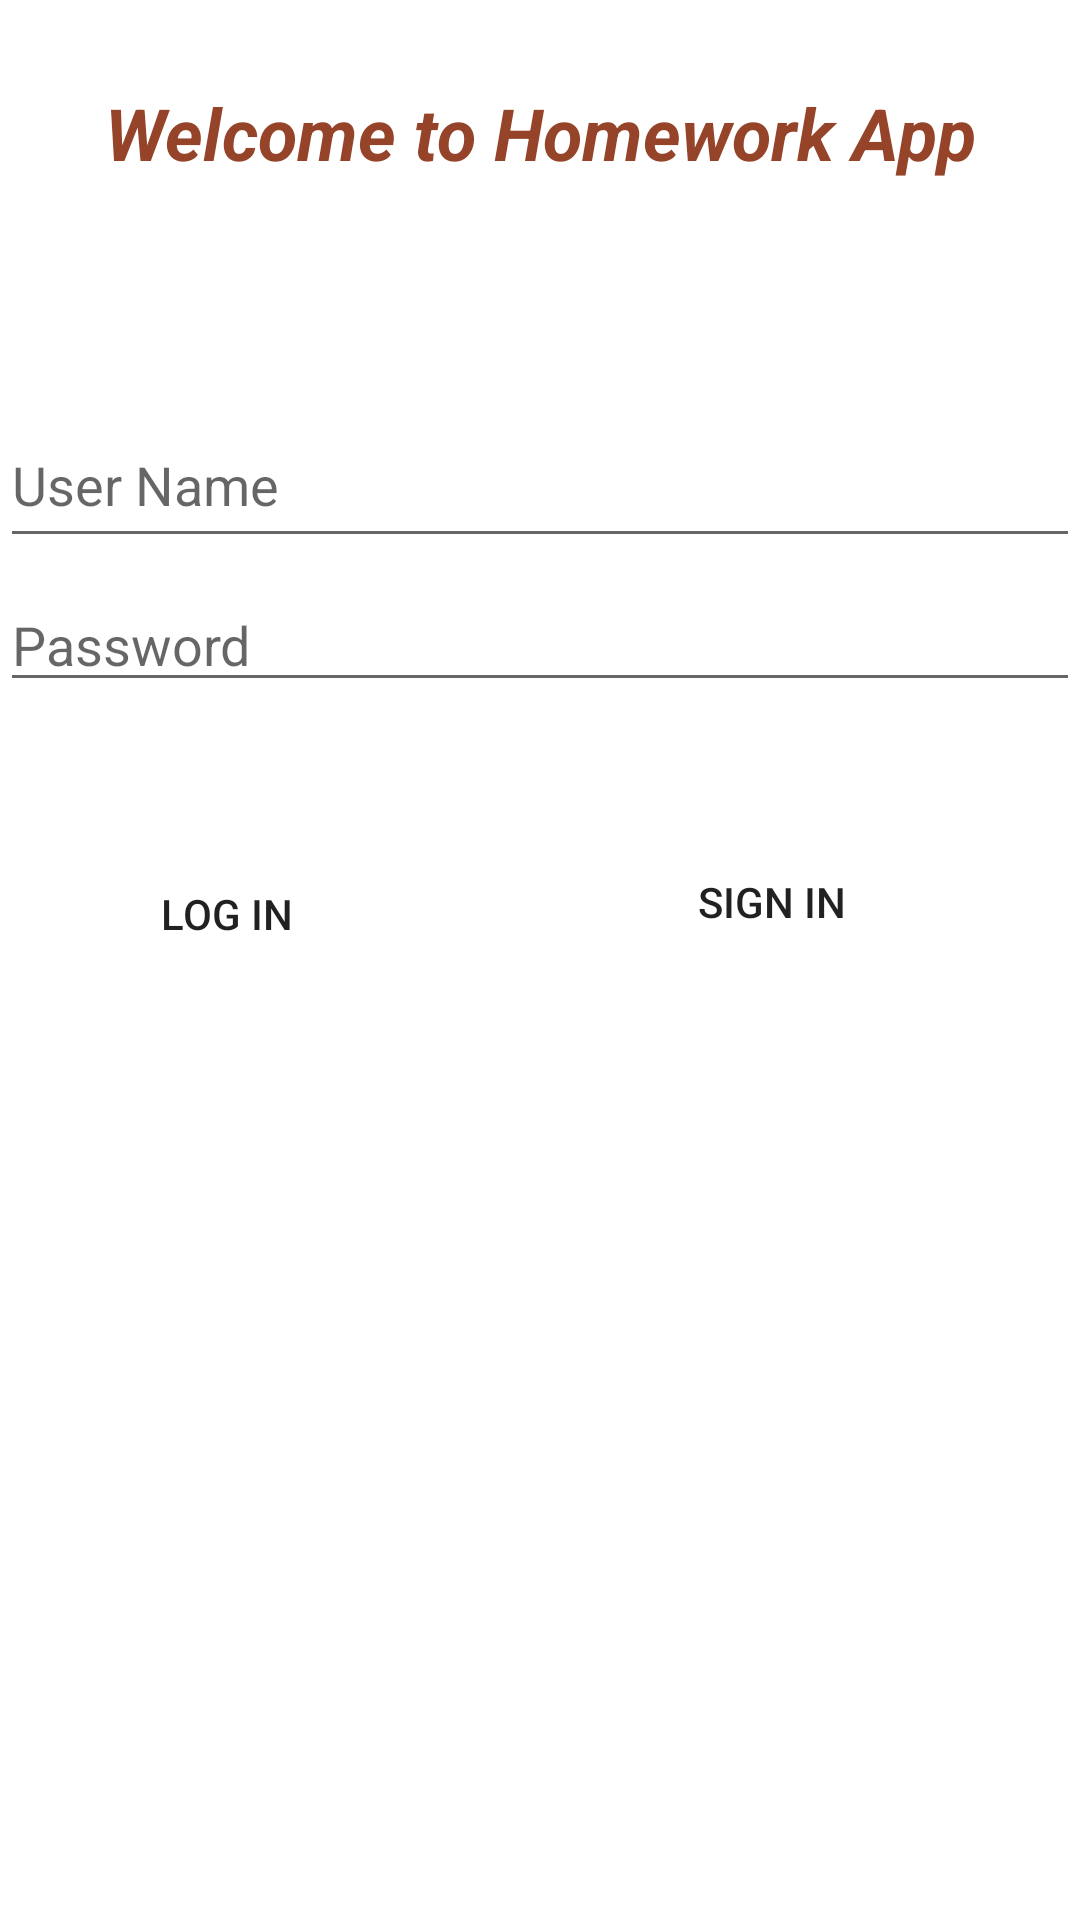

Here is an Android app screen rendered from its layout file. Give the layout XML and the strings, colors and styles it references.
<!-- AndroidManifest.xml: application theme Theme.HomeworkApplication -->
<!-- res/layout/activity_main.xml -->
<?xml version="1.0" encoding="utf-8"?>
<androidx.constraintlayout.widget.ConstraintLayout xmlns:android="http://schemas.android.com/apk/res/android"
    xmlns:app="http://schemas.android.com/apk/res-auto"
    xmlns:tools="http://schemas.android.com/tools"
    android:layout_width="match_parent"
    android:layout_height="match_parent"
    android:layout_marginStart="10dp"
    android:layout_marginLeft="10dp"
    android:layout_marginTop="10dp"
    android:layout_marginEnd="10dp"
    android:layout_marginRight="10dp"
    android:layout_marginBottom="10dp"
    tools:context=".MainActivity">

    <TextView
        android:id="@+id/tvWelcome"
        android:layout_width="0dp"
        android:layout_height="46dp"
        android:layout_marginTop="32dp"
        android:layout_marginBottom="570dp"
        android:gravity="center_horizontal"
        android:text="Welcome to Homework App"
        android:textColor="#95442A"
        android:textSize="24sp"
        android:textStyle="bold|italic"
        app:layout_constraintBottom_toBottomOf="parent"
        app:layout_constraintEnd_toEndOf="parent"
        app:layout_constraintStart_toStartOf="parent"
        app:layout_constraintTop_toTopOf="parent" />

    <EditText
        android:id="@+id/etUserName"
        android:layout_width="0dp"
        android:layout_height="52dp"
        android:layout_marginTop="32dp"
        android:layout_marginBottom="454dp"
        android:ems="10"
        android:hint="@string/etUserName_hint"
        android:inputType="textPersonName"
        app:layout_constraintBottom_toBottomOf="parent"
        app:layout_constraintEnd_toEndOf="parent"
        app:layout_constraintHorizontal_bias="0.0"
        app:layout_constraintStart_toStartOf="parent"
        app:layout_constraintTop_toBottomOf="@+id/tvMessage"
        app:layout_constraintVertical_bias="0.0"
        tools:ignore="UnknownId" />

    <Button
        android:id="@+id/btnlogin"
        android:layout_width="136dp"
        android:layout_height="71dp"
        android:layout_marginStart="28dp"
        android:layout_marginLeft="28dp"
        android:layout_marginTop="105dp"
        android:layout_marginEnd="271dp"
        android:layout_marginRight="271dp"
        android:layout_marginBottom="300dp"
        android:background="@drawable/btn"
        android:onClick="Login"
        android:text="@string/log_in"
        app:layout_constraintBottom_toBottomOf="parent"
        app:layout_constraintEnd_toEndOf="parent"
        app:layout_constraintHorizontal_bias="0.279"
        app:layout_constraintStart_toStartOf="parent"
        app:layout_constraintTop_toBottomOf="@+id/etUserName"
        app:layout_constraintVertical_bias="1.0" />

    <EditText
        android:id="@+id/etPassword"
        android:layout_width="0dp"
        android:layout_height="40dp"
        android:layout_marginTop="8dp"
        android:layout_marginBottom="13dp"
        android:ems="10"
        android:hint="@string/etPassword_hint"
        android:inputType="textPassword"
        app:layout_constraintBottom_toTopOf="@+id/button"
        app:layout_constraintEnd_toEndOf="parent"
        app:layout_constraintStart_toStartOf="parent"
        app:layout_constraintTop_toBottomOf="@+id/etUserName" />

    <Button
        android:id="@+id/btnsign"
        android:layout_width="133dp"
        android:layout_height="67dp"
        android:layout_marginTop="33dp"
        android:layout_marginEnd="36dp"
        android:layout_marginRight="36dp"
        android:layout_marginBottom="360dp"
        android:background="@drawable/btn"
        android:text="@string/sign_in"
        app:layout_constraintBottom_toBottomOf="parent"
        app:layout_constraintEnd_toEndOf="parent"
        app:layout_constraintHorizontal_bias="0.539"
        app:layout_constraintStart_toEndOf="@+id/button"
        app:layout_constraintTop_toBottomOf="@+id/etPassword"
        app:layout_constraintVertical_bias="0.0"
        tools:ignore="UnknownId" />

    <TextView
        android:id="@+id/textmessage"
        android:layout_width="314dp"
        android:layout_height="35dp"
        android:layout_marginStart="34dp"
        android:layout_marginLeft="34dp"
        android:layout_marginTop="35dp"
        android:layout_marginEnd="300dp"
        android:layout_marginRight="300dp"
        android:layout_marginBottom="41dp"
        android:textColor="#803030"
        android:textSize="14sp"
        android:visibility="visible"
        app:layout_constraintBottom_toTopOf="@+id/etUserName"
        app:layout_constraintEnd_toEndOf="parent"
        app:layout_constraintHorizontal_bias="0.0"
        app:layout_constraintStart_toStartOf="parent"
        app:layout_constraintTop_toBottomOf="@+id/tvWelcome"
        tools:visibility="visible" />

</androidx.constraintlayout.widget.ConstraintLayout>
<!-- resources referenced by this layout -->
<resources>
  <string name="etPassword_hint">Password</string>
  <string name="etUserName_hint">User Name</string>
  <string name="log_in">LOG IN</string>
  <string name="sign_in">SIGN IN</string>
  <style name="Theme.HomeworkApplication" parent="Theme.MaterialComponents.DayNight.DarkActionBar">
          
          <item name="colorPrimary">@color/brown_color</item>
          <item name="colorPrimaryVariant">@color/purple_700</item>
          <item name="colorOnPrimary">@color/white</item>
          
          <item name="colorSecondary">@color/teal_200</item>
          <item name="colorSecondaryVariant">@color/teal_700</item>
          <item name="colorOnSecondary">@color/black</item>
          
          <item name="android:statusBarColor" tools:targetApi="l">?attr/colorPrimaryVariant</item>
          
      </style>
  <color name="brown_color">#5D4037</color>
  <color name="purple_700">#FF3700B3</color>
  <color name="white">#FFFFFFFF</color>
  <color name="teal_200">#FF03DAC5</color>
  <color name="teal_700">#FF018786</color>
  <color name="black">#FF000000</color>
</resources>
